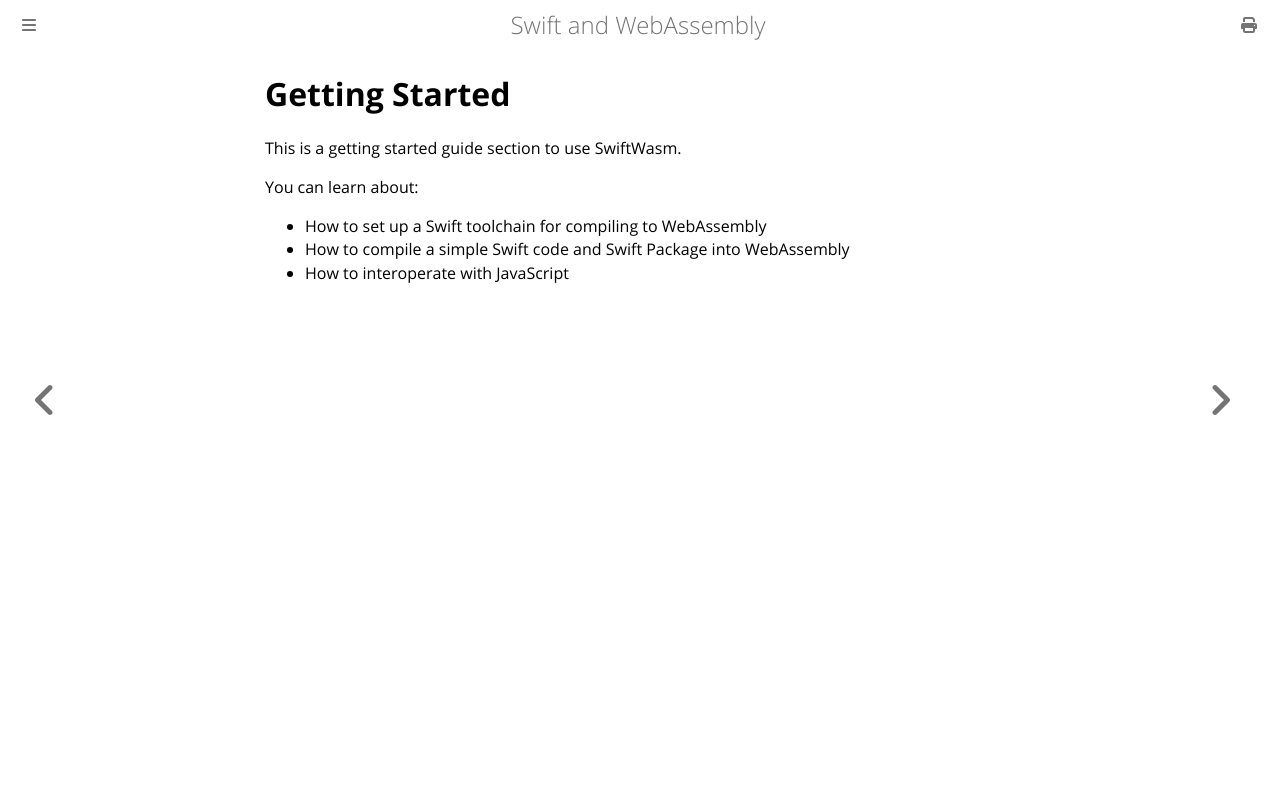

repository: swiftwasm/swiftwasm-book · page: getting-started/index.html · generator: mdbook

# Getting Started

This is a getting started guide section to use SwiftWasm.

You can learn about:

- How to set up a Swift toolchain for compiling to WebAssembly
- How to compile a simple Swift code and Swift Package into WebAssembly
- How to interoperate with JavaScript
